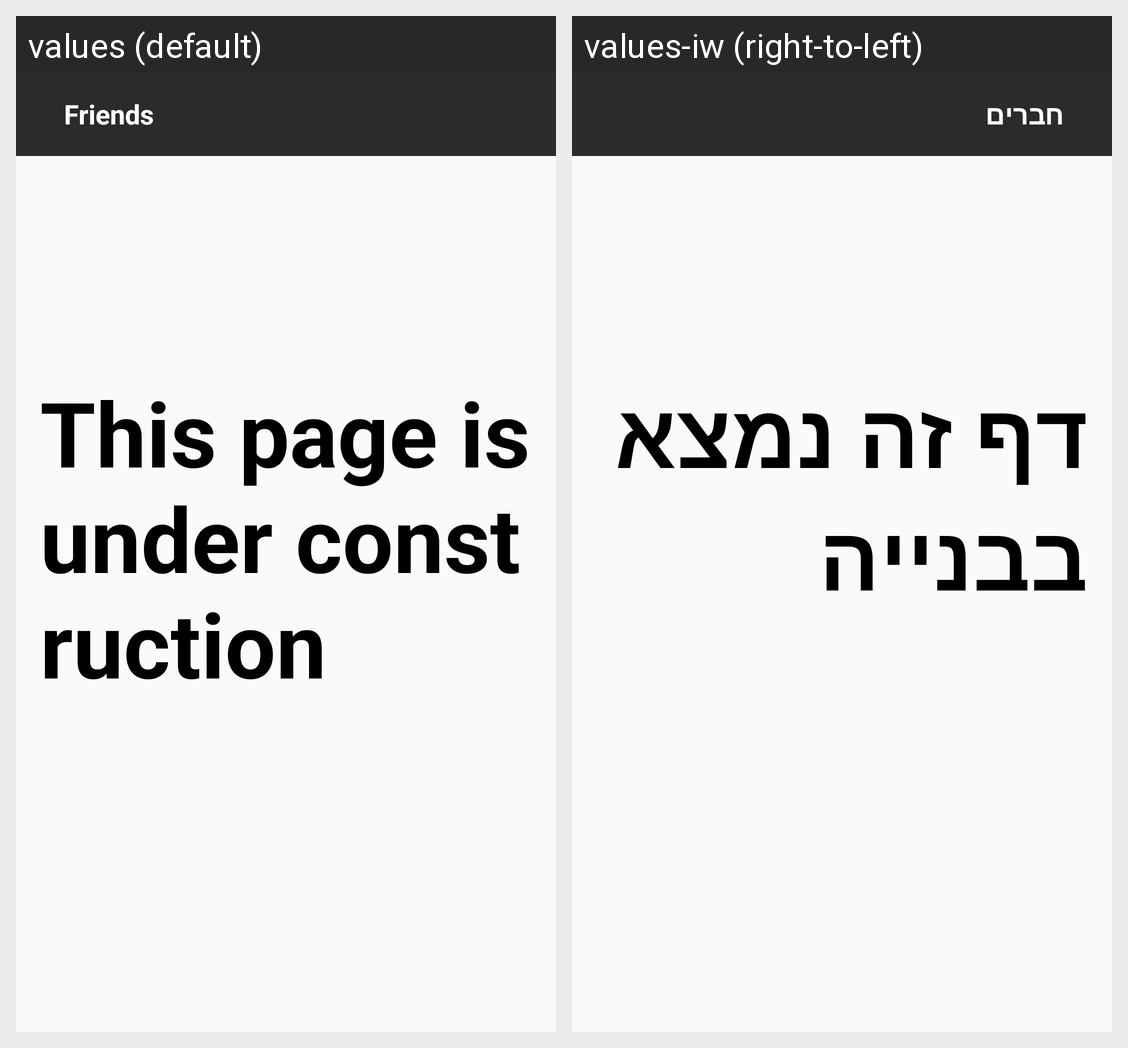

Here is an Android app screen in its default locale and in the app's own translations. Write out the translated-string differences for the strings that appear on this screen.
Android screen res/layout/activity_friends.xml rendered under 2 locales, left to right: values (default), values-iw (right-to-left). Device: Nexus 5 (rendered at 1080×1920; each locale shown at half size, 540×960, under a caption strip naming it); theme AppThemeToolBar.
Strings drawn on this screen, with the default value and each locale's value (text and hints the layout hard-codes, and strings that could not be matched under every locale, appear in the picture but are not listed):

Friends
  values: Friends
  values-iw: חברים

under_construction
  values: This page is under construction
  values-iw: דף זה נמצא בבנייה
